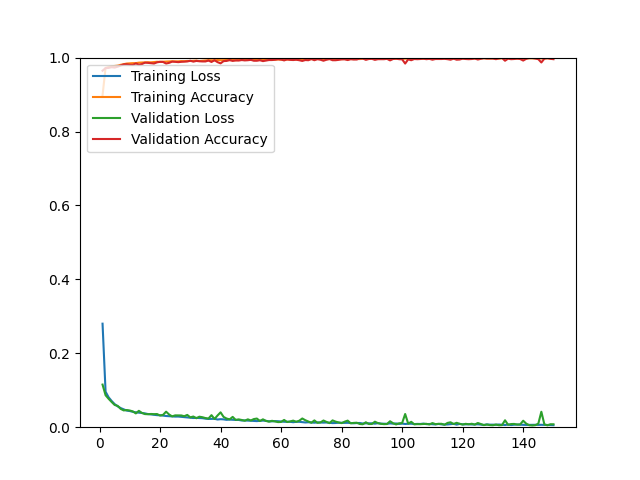

The data file committed next to this chart (first rows):
epoch, loss, acc, val_loss, val_acc
1, 0.2801, 0.8980, 0.1153, 0.9645
2, 0.0961, 0.9721, 0.0865, 0.9716
3, 0.0810, 0.9745, 0.0769, 0.9721
4, 0.0710, 0.9764, 0.0683, 0.9740
5, 0.0625, 0.9775, 0.0602, 0.9730
6, 0.0564, 0.9783, 0.0577, 0.9754
7, 0.0517, 0.9805, 0.0495, 0.9787
8, 0.0484, 0.9821, 0.0454, 0.9816
9, 0.0449, 0.9839, 0.0464, 0.9820
10, 0.0437, 0.9844, 0.0451, 0.9806
11, 0.0416, 0.9850, 0.0428, 0.9801
12, 0.0403, 0.9850, 0.0373, 0.9844
13, 0.0394, 0.9863, 0.0443, 0.9806
14, 0.0382, 0.9867, 0.0387, 0.9825
15, 0.0374, 0.9869, 0.0355, 0.9863
16, 0.0356, 0.9875, 0.0351, 0.9858
17, 0.0346, 0.9872, 0.0358, 0.9849
18, 0.0336, 0.9879, 0.0353, 0.9839
19, 0.0326, 0.9887, 0.0356, 0.9872
20, 0.0323, 0.9884, 0.0316, 0.9886
21, 0.0312, 0.9889, 0.0334, 0.9882
22, 0.0303, 0.9893, 0.0420, 0.9839
23, 0.0297, 0.9898, 0.0343, 0.9858
24, 0.0290, 0.9901, 0.0293, 0.9891
25, 0.0287, 0.9897, 0.0320, 0.9886
26, 0.0288, 0.9899, 0.0320, 0.9877
27, 0.0280, 0.9905, 0.0318, 0.9886
28, 0.0273, 0.9902, 0.0298, 0.9891
29, 0.0261, 0.9909, 0.0332, 0.9896
30, 0.0255, 0.9908, 0.0266, 0.9915
31, 0.0249, 0.9913, 0.0289, 0.9891
32, 0.0252, 0.9918, 0.0243, 0.9910
33, 0.0247, 0.9908, 0.0284, 0.9901
34, 0.0244, 0.9915, 0.0270, 0.9896
35, 0.0231, 0.9920, 0.0247, 0.9896
36, 0.0223, 0.9930, 0.0234, 0.9920
37, 0.0226, 0.9930, 0.0326, 0.9882
38, 0.0227, 0.9927, 0.0222, 0.9929
39, 0.0208, 0.9934, 0.0317, 0.9877
40, 0.0217, 0.9930, 0.0402, 0.9844
41, 0.0212, 0.9930, 0.0278, 0.9905
42, 0.0199, 0.9935, 0.0234, 0.9910
43, 0.0206, 0.9931, 0.0212, 0.9934
44, 0.0201, 0.9936, 0.0279, 0.9910
45, 0.0196, 0.9928, 0.0197, 0.9924
46, 0.0196, 0.9938, 0.0211, 0.9920
47, 0.0181, 0.9947, 0.0195, 0.9934
48, 0.0183, 0.9945, 0.0174, 0.9924
49, 0.0179, 0.9943, 0.0213, 0.9929
50, 0.0178, 0.9944, 0.0182, 0.9939
51, 0.0169, 0.9944, 0.0220, 0.9915
52, 0.0165, 0.9945, 0.0234, 0.9915
53, 0.0172, 0.9943, 0.0167, 0.9929
54, 0.0179, 0.9941, 0.0213, 0.9905
55, 0.0172, 0.9947, 0.0170, 0.9920
56, 0.0159, 0.9945, 0.0150, 0.9934
57, 0.0158, 0.9946, 0.0173, 0.9934
58, 0.0164, 0.9944, 0.0154, 0.9943
59, 0.0162, 0.9950, 0.0138, 0.9957
60, 0.0154, 0.9944, 0.0142, 0.9948
... 90 more rows
